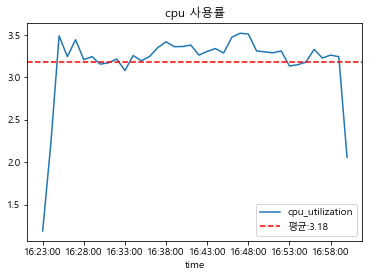

The file beside this chart, header and first rows:
time, cpu_utilization
Fri Aug 11 2023 16:23:00 GMT+0900 (한국 표준…, 0.01189
Fri Aug 11 2023 16:24:00 GMT+0900 (한국 표준…, 0.02227
Fri Aug 11 2023 16:25:00 GMT+0900 (한국 표준…, 0.0349
Fri Aug 11 2023 16:26:00 GMT+0900 (한국 표준…, 0.03245
Fri Aug 11 2023 16:27:00 GMT+0900 (한국 표준…, 0.03444
Fri Aug 11 2023 16:28:00 GMT+0900 (한국 표준…, 0.03208
Fri Aug 11 2023 16:29:00 GMT+0900 (한국 표준…, 0.03245
Fri Aug 11 2023 16:30:00 GMT+0900 (한국 표준…, 0.03156
Fri Aug 11 2023 16:31:00 GMT+0900 (한국 표준…, 0.03171
Fri Aug 11 2023 16:32:00 GMT+0900 (한국 표준…, 0.03217
Fri Aug 11 2023 16:33:00 GMT+0900 (한국 표준…, 0.0308
Fri Aug 11 2023 16:34:00 GMT+0900 (한국 표준…, 0.03257
Fri Aug 11 2023 16:35:00 GMT+0900 (한국 표준…, 0.03196
Fri Aug 11 2023 16:36:00 GMT+0900 (한국 표준…, 0.03247
Fri Aug 11 2023 16:37:00 GMT+0900 (한국 표준…, 0.03351
Fri Aug 11 2023 16:38:00 GMT+0900 (한국 표준…, 0.03419
Fri Aug 11 2023 16:39:00 GMT+0900 (한국 표준…, 0.03362
Fri Aug 11 2023 16:40:00 GMT+0900 (한국 표준…, 0.03363
Fri Aug 11 2023 16:41:00 GMT+0900 (한국 표준…, 0.03381
Fri Aug 11 2023 16:42:00 GMT+0900 (한국 표준…, 0.03263
Fri Aug 11 2023 16:43:00 GMT+0900 (한국 표준…, 0.03306
Fri Aug 11 2023 16:44:00 GMT+0900 (한국 표준…, 0.0334
Fri Aug 11 2023 16:45:00 GMT+0900 (한국 표준…, 0.03287
Fri Aug 11 2023 16:46:00 GMT+0900 (한국 표준…, 0.03474
Fri Aug 11 2023 16:47:00 GMT+0900 (한국 표준…, 0.0352
Fri Aug 11 2023 16:48:00 GMT+0900 (한국 표준…, 0.03511
Fri Aug 11 2023 16:49:00 GMT+0900 (한국 표준…, 0.03312
Fri Aug 11 2023 16:50:00 GMT+0900 (한국 표준…, 0.03301
Fri Aug 11 2023 16:51:00 GMT+0900 (한국 표준…, 0.0329
Fri Aug 11 2023 16:52:00 GMT+0900 (한국 표준…, 0.03311
Fri Aug 11 2023 16:53:00 GMT+0900 (한국 표준…, 0.03134
Fri Aug 11 2023 16:54:00 GMT+0900 (한국 표준…, 0.03149
Fri Aug 11 2023 16:55:00 GMT+0900 (한국 표준…, 0.03179
Fri Aug 11 2023 16:56:00 GMT+0900 (한국 표준…, 0.0333
Fri Aug 11 2023 16:57:00 GMT+0900 (한국 표준…, 0.03228
Fri Aug 11 2023 16:58:00 GMT+0900 (한국 표준…, 0.03262
Fri Aug 11 2023 16:59:00 GMT+0900 (한국 표준…, 0.03244
Fri Aug 11 2023 17:00:00 GMT+0900 (한국 표준…, 0.02058
